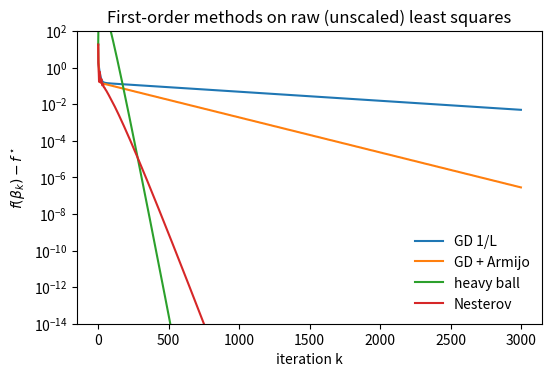

Python code for this plot:
# DEP 803 -- Chapter 8: Optimisation
# GD, Armijo backtracking, heavy-ball and Nesterov on least squares
# (c) 2026 Stephen E. Moore. MIT Licence.
import numpy as np
import matplotlib.pyplot as plt

rng = np.random.default_rng(803)
n = 2000
# simulated household survey: size, land (acres), years of schooling of head
hh = rng.poisson(4, n) + 1.0
land = rng.gamma(2.0, 1.5, n)
sch = rng.uniform(0, 18, n)
X = np.column_stack([np.ones(n), hh, land, sch])
y = X @ np.array([2.0, 0.3, 0.5, 0.1]) + rng.normal(0, 1, n)


def make(X):
    f = lambda b: 0.5 * np.mean((y - X @ b)**2)
    g = lambda b: -X.T @ (y - X @ b) / len(y)
    eig = np.linalg.eigvalsh(X.T @ X / len(y))
    return f, g, eig.min(), eig.max()


def run(X, method, iters=3000):
    f, g, mu, L = make(X)
    fstar = f(np.linalg.lstsq(X, y, rcond=None)[0])
    b = np.zeros(X.shape[1])
    b_prev, hist = b.copy(), []
    t = 1.0
    for k in range(iters):
        hist.append(f(b) - fstar)
        if method == "GD 1/L":
            b = b - g(b) / L
        elif method == "GD + Armijo":
            gb, t = g(b), min(1.0, 4 * t)      # backtracking line search
            while f(b - t * gb) > f(b) - 0.5 * t * gb @ gb:
                t *= 0.5
            b = b - t * gb
        elif method == "heavy ball":
            q = np.sqrt(L / mu)
            a, m = 4 / (np.sqrt(L) + np.sqrt(mu))**2, ((q - 1) / (q + 1))**2
            b, b_prev = b - a * g(b) + m * (b - b_prev), b
        elif method == "Nesterov":
            q = np.sqrt(L / mu)
            z = b + (q - 1) / (q + 1) * (b - b_prev)
            b, b_prev = z - g(z) / L, b
    return np.maximum(np.array(hist), 1e-16), L / mu


methods = ["GD 1/L", "GD + Armijo", "heavy ball", "Nesterov"]
plt.figure(figsize=(6, 3.8))
print(f"{'method':<14}{'gap after 3000':>16}{'iters to 1e-8':>15}")
for m in methods:
    h, kappa = run(X, m)
    hit = str(np.argmax(h < 1e-8)) if (h < 1e-8).any() else "> 3000"
    print(f"{m:<14}{h[-1]:>16.2e}{hit:>15}")
    plt.semilogy(h, label=m)
print(f"condition number of X'X/n (raw): {kappa:,.0f}")

Xs = X.copy()
Xs[:, 1:] = (X[:, 1:] - X[:, 1:].mean(0)) / X[:, 1:].std(0)
h, kappa = run(Xs, "GD 1/L", 200)
print(f"standardised: kappa = {kappa:.2f}, GD 1/L reaches 1e-8 in "
      f"{np.argmax(h < 1e-8)} iterations")
plt.gca().set(xlabel="iteration k", ylabel=r"$f(\beta_k) - f^\star$")
plt.ylim(1e-14, 1e2)
plt.legend(frameon=False)
plt.title("First-order methods on raw (unscaled) least squares")
plt.savefig("ch08_gd_rates.pdf", bbox_inches="tight")
